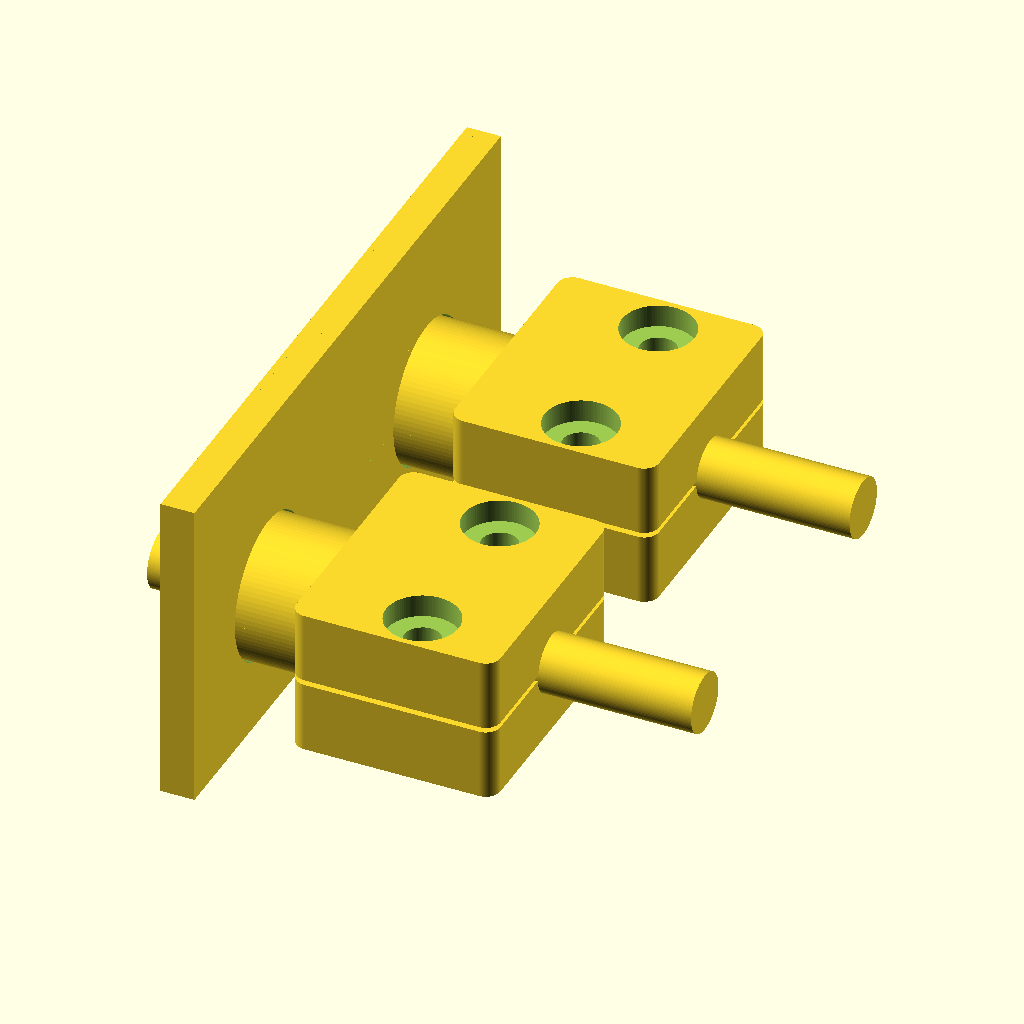
Cell 1: the model at its default parameters.
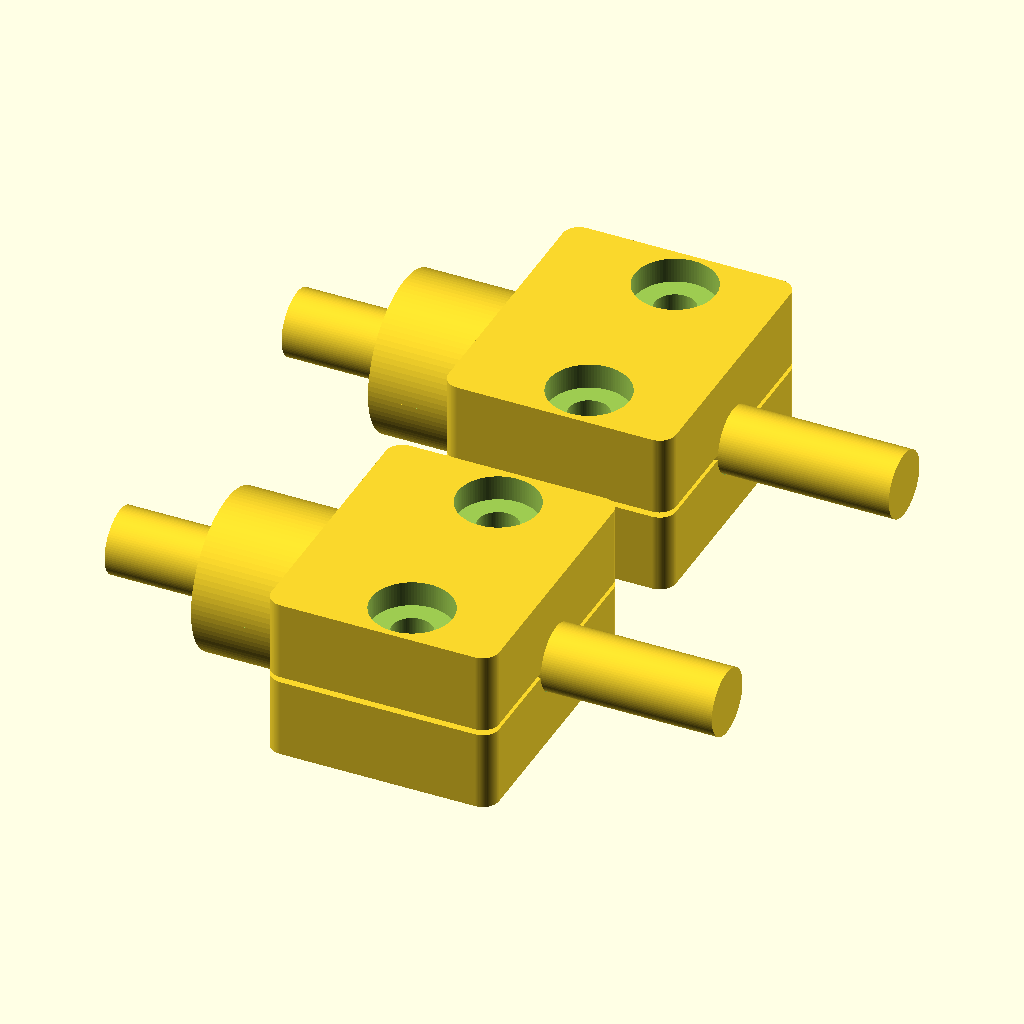
Cell 2: Show_Mock_Wall = false (everything else at default).
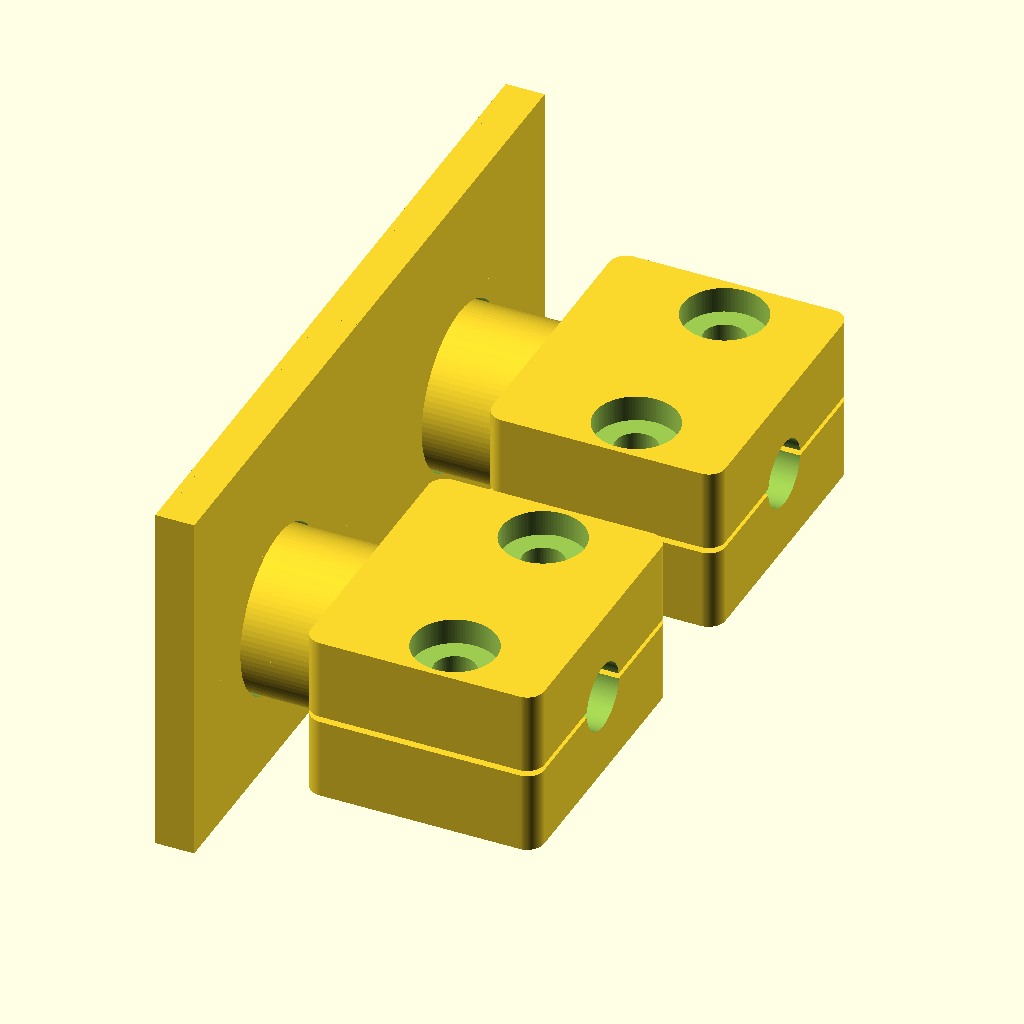
Cell 3: Show_Mock_Cables = false (everything else at default).
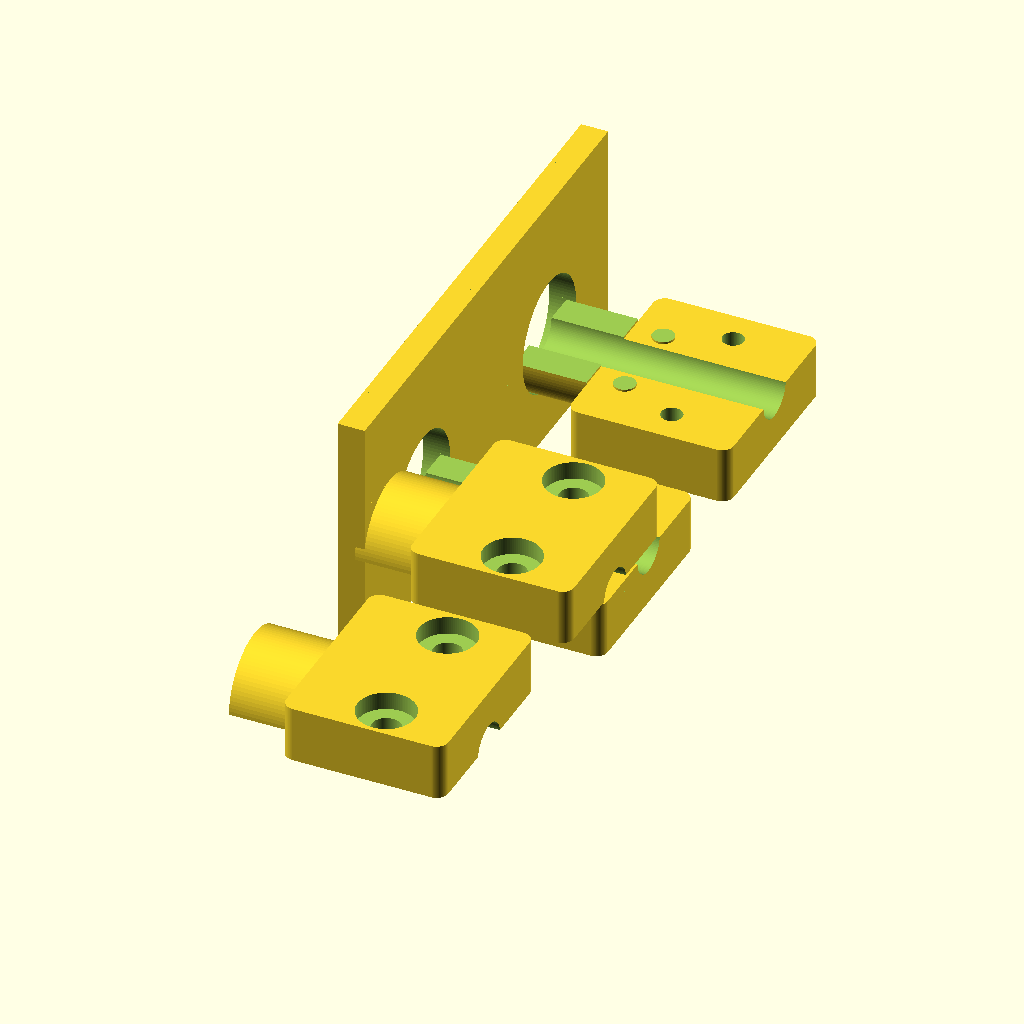
Cell 4 — Show_Assembled set to false, the other parameters unchanged.
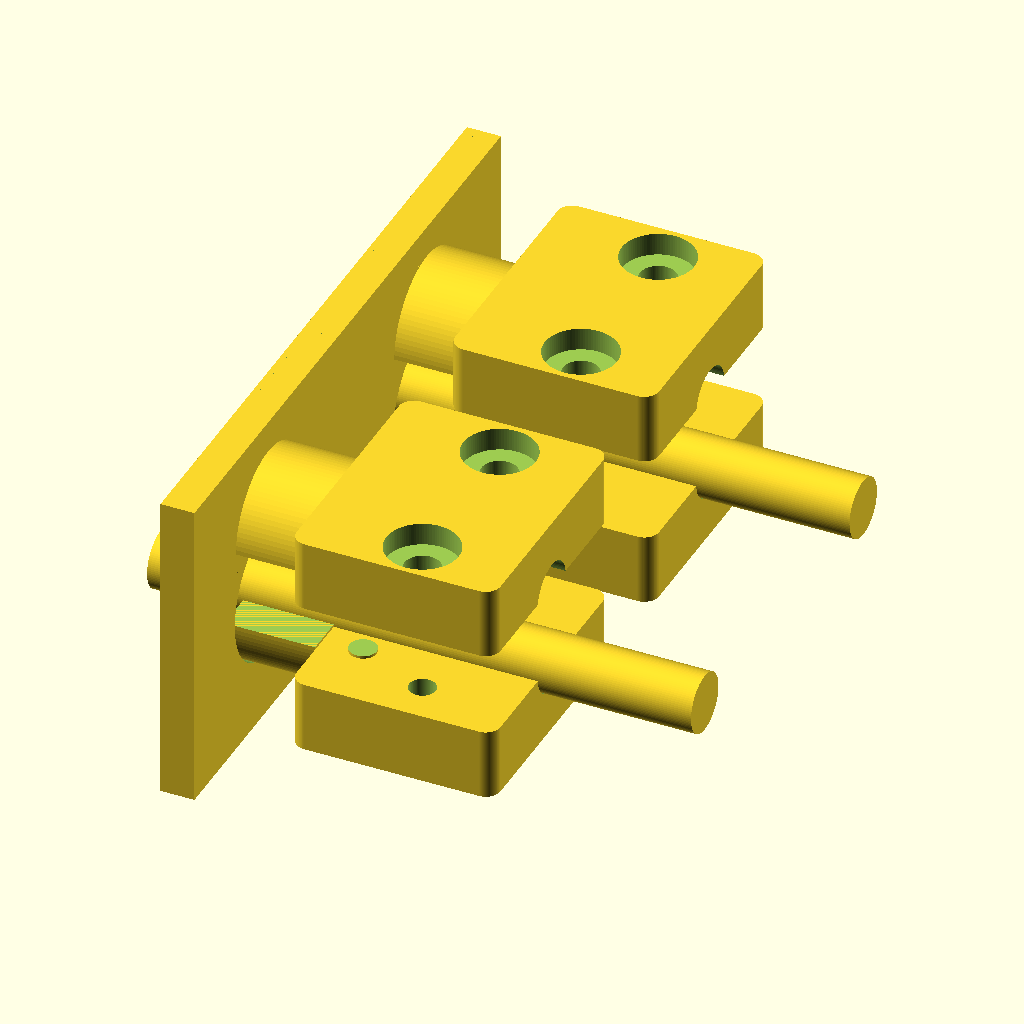
Cell 5: the same model with Explode_Preview = true.
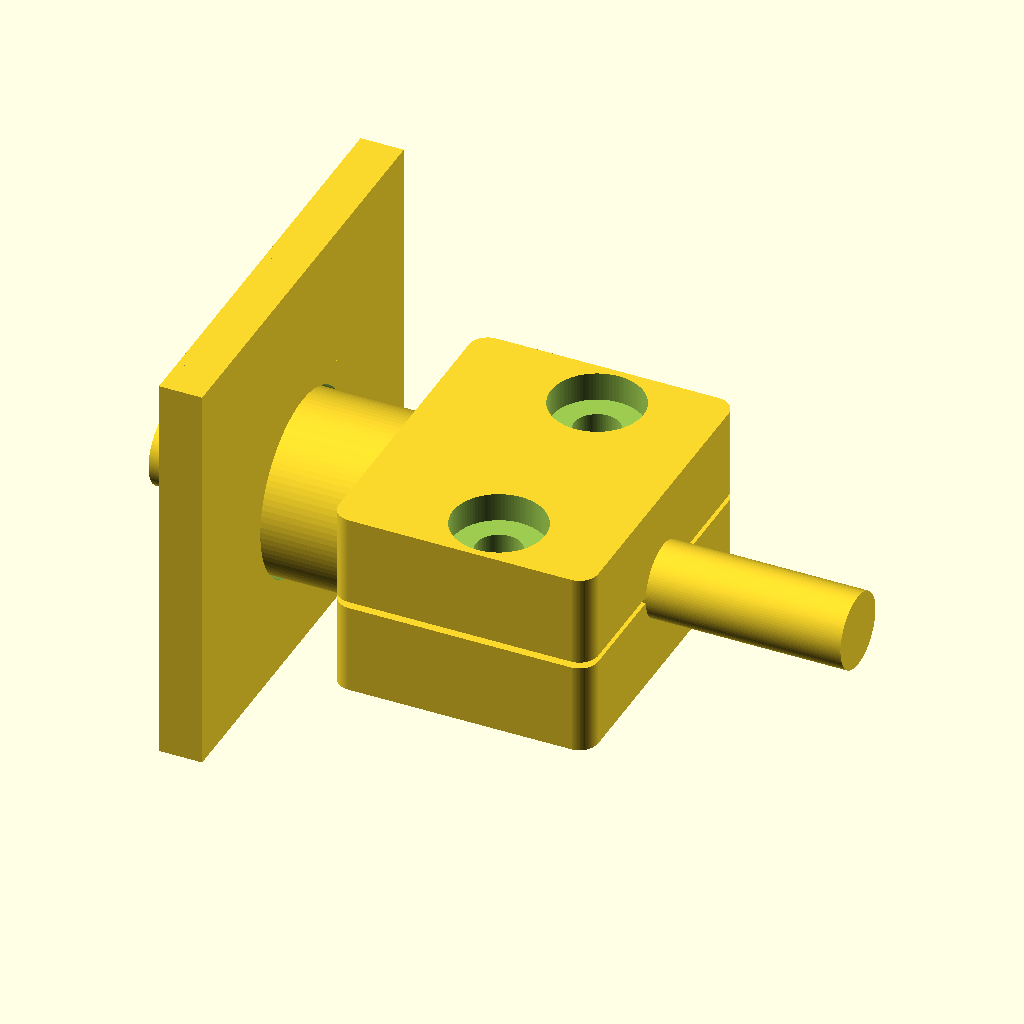
Cell 6: Show_Only_One_Clamp = true (everything else at default).
All cells are drawn from the same view direction (rotation 55°, 0°, 25°, orthographic, colour scheme Cornfield), but the view is re-fitted for each cell, so position and scale can differ between cells as well as the parameter.
Source of the model, box/parts/Fiber_Bottom_Cable_Clamp_Test_V3_Removable_SplitBushing.scad:
/*
  Fiber Bottom Cable Clamp Test - V3 Removable Split Bushing Clamp

  Purpose:
  - Standalone test part for bottom cable entry clamps.
  - Each cable clamp is a removable two-piece split bushing/clamp.
  - When assembled with screws, the upper and lower halves form a round outside nose
    that fits the 1/2 inch wall hole and protrudes through it by about 1 mm.
  - When screws are removed, the upper and lower clamp halves separate from the cable
    so a pre-terminated fiber connector can be inserted/removed through the box hole.

  Design intent:
  - Cable centerline is the same as the 1/2 inch hole centerline.
  - No closed tunnel around the cable: the clamp is split into upper/lower removable halves.
  - Two alignment dowel posts per clamp keep the upper/lower halves registered.
  - Two screws per clamp pull the top half down onto the lower half.
  - A small split gap is left between the upper/lower halves so tightening pressure can clamp the 5 mm sheath.

  Coordinate system:
  - X = cable direction through the box wall.
  - Y = left/right spacing between the two cable holes.
  - Z = vertical.
  - Mock wall outside face is at X=0; inside of box is +X.
*/

$fn = 96;

// -----------------------------
// Preview / print controls
// -----------------------------
Show_Mock_Wall      = true;
Show_Mock_Cables    = true;
Show_Assembled      = true;     // true = assembled/alignment preview, false = print layout loose parts
Explode_Preview     = false;    // raises upper halves for visual checking when Show_Assembled=true
Show_Only_One_Clamp = false;    // useful for quicker test prints

// -----------------------------
// Cable / wall-hole settings
// -----------------------------
Cable_Dia               = 5.2;   // measured sheath diameter target
Cable_Clearance         = 0.10;  // groove clearance before screw compression
Cable_Compression       = 0.20;  // top half sits this much into nominal cable circle
Entry_Hole_Dia          = 12.7;  // 1/2 inch
Entry_Hole_Clearance    = 0.35;  // outside bushing clearance for printed fit in hole
Entry_Hole_Spacing      = 30.0;  // center-to-center spacing between two cable holes
Entry_Hole_Center_Z     = 12.0;  // hole and cable center height

// The bushing nose is what partially enters the 1/2 inch box hole.
Bushing_OD              = Entry_Hole_Dia - Entry_Hole_Clearance;
Bushing_Protrude_X      = 1.0;   // protrudes out/into the 1/2 inch hole by 1 mm
Bushing_Grip_Length_X   = 7.0;   // length of the round split bushing section inside the box
Bushing_Total_L_X       = Bushing_Protrude_X + Bushing_Grip_Length_X;

// -----------------------------
// Main clamp body settings
// -----------------------------
Clamp_Back_From_Wall_X  = -Bushing_Protrude_X;  // bushing starts 1 mm into the wall hole
Clamp_Body_L_X          = 18.0;  // rectangular clamp length inside box after the round nose
Clamp_Body_W_Y          = 22.0;  // width of each individual clamp body
Clamp_Body_H_Z          = 13.0;  // total split clamp body height
Split_Gap_Z             = 0.45;  // gap between upper and lower halves for tightening
Corner_R                = 1.3;

// Calculated clamp body locations
Cable_Z                 = Entry_Hole_Center_Z;
Lower_Top_Z             = Cable_Z - Split_Gap_Z/2;
Upper_Bottom_Z          = Cable_Z + Split_Gap_Z/2;
Lower_Z0                = Cable_Z - Clamp_Body_H_Z/2;
Upper_Z1                = Cable_Z + Clamp_Body_H_Z/2;
Lower_H_Z               = Lower_Top_Z - Lower_Z0;
Upper_H_Z               = Upper_Z1 - Upper_Bottom_Z;

Bushing_Center_X        = Clamp_Back_From_Wall_X + Bushing_Total_L_X/2;
Body_Center_X           = Clamp_Back_From_Wall_X + Bushing_Total_L_X + Clamp_Body_L_X/2;
Total_Center_X          = (Clamp_Back_From_Wall_X + Bushing_Total_L_X + Clamp_Body_L_X)/2;

Cable_Ys                = Show_Only_One_Clamp ? [0] : [-Entry_Hole_Spacing/2, Entry_Hole_Spacing/2];

// -----------------------------
// Screw / alignment settings
// -----------------------------
Screw_Dia               = 3.2;   // M3 clearance through upper half
Thread_Pilot_Dia        = 2.35;  // M3/self-tapping pilot in lower half
Screw_Head_Dia          = 6.4;
Screw_Head_Depth        = 2.0;
Screw_Y_Offset          = 7.3;   // screw positions on each side of cable
Screw_X                 = Body_Center_X + 1.0;

Align_Post_Dia          = 2.4;
Align_Post_Clearance    = 0.25;
Align_Post_H            = 2.3;
Align_Y_Offset          = 4.6;   // two alignment posts per clamp, outside cable groove
Align_X                 = Body_Center_X - 5.5;

// -----------------------------
// Mock wall settings
// -----------------------------
Mock_Wall_Thickness     = 3.0;
Mock_Wall_Width         = Show_Only_One_Clamp ? 30.0 : 58.0;
Mock_Wall_Height        = 28.0;

// -----------------------------
// Main display
// -----------------------------
if (Show_Mock_Wall)
    mock_wall_with_entry_holes();

if (Show_Assembled) {
    for (y = Cable_Ys) {
        removable_split_clamp_lower(y);
        translate([0,0, Explode_Preview ? 7 : 0])
            removable_split_clamp_upper(y);
    }
    if (Show_Mock_Cables) mock_cables();
} else {
    // Print layout: lower halves behind, upper halves in front.
    for (i = [0:len(Cable_Ys)-1]) {
        y = Cable_Ys[i];
        translate([0, y, 0]) removable_split_clamp_lower(0);
        translate([0, y - 38, 0]) removable_split_clamp_upper(0);
    }
}

// -----------------------------
// Modules
// -----------------------------
module removable_split_clamp_lower(yc=0){
    difference(){
        union(){
            // lower half of round bushing nose; fits lower half of the 1/2 inch wall hole
            translate([Bushing_Center_X, yc, Cable_Z])
                half_cylinder_x(Bushing_Total_L_X, Bushing_OD, lower=true);

            // lower clamp body
            translate([Body_Center_X, yc, Lower_Z0 + Lower_H_Z/2])
                rounded_box([Clamp_Body_L_X, Clamp_Body_W_Y, Lower_H_Z], Corner_R);

            // alignment posts on lower half
            for (ay = [-Align_Y_Offset, Align_Y_Offset]) {
                translate([Align_X, yc + ay, Lower_Top_Z])
                    cylinder(h=Align_Post_H, d=Align_Post_Dia, center=false);
            }
        }

        // lower cable saddle: open-top half groove
        translate([Total_Center_X, yc, Cable_Z])
            rotate([0,90,0])
                cylinder(h=Bushing_Total_L_X + Clamp_Body_L_X + 2, d=Cable_Dia + Cable_Clearance, center=true);

        // remove everything above the split line so it cannot become a closed tunnel
        translate([Total_Center_X, yc, Cable_Z + 25])
            cube([Bushing_Total_L_X + Clamp_Body_L_X + 4, Clamp_Body_W_Y + 4, 50], center=true);

        // lower screw pilot holes
        for (sy = [-Screw_Y_Offset, Screw_Y_Offset]) {
            translate([Screw_X, yc + sy, Lower_Z0 - 0.2])
                cylinder(h=Lower_H_Z + 0.8, d=Thread_Pilot_Dia, center=false);
        }
    }
}

module removable_split_clamp_upper(yc=0){
    difference(){
        union(){
            // upper half of round bushing nose; fits upper half of the 1/2 inch wall hole
            translate([Bushing_Center_X, yc, Cable_Z])
                half_cylinder_x(Bushing_Total_L_X, Bushing_OD, lower=false);

            // upper clamp body
            translate([Body_Center_X, yc, Upper_Bottom_Z + Upper_H_Z/2])
                rounded_box([Clamp_Body_L_X, Clamp_Body_W_Y, Upper_H_Z], Corner_R);
        }

        // upper cable groove, lowered slightly for sheath compression
        translate([Total_Center_X, yc, Cable_Z - Cable_Compression])
            rotate([0,90,0])
                cylinder(h=Bushing_Total_L_X + Clamp_Body_L_X + 2, d=Cable_Dia + Cable_Clearance, center=true);

        // remove everything below the split line so the top is a separate removable half
        translate([Total_Center_X, yc, Cable_Z - 25])
            cube([Bushing_Total_L_X + Clamp_Body_L_X + 4, Clamp_Body_W_Y + 4, 50], center=true);

        // alignment post receiver holes
        for (ay = [-Align_Y_Offset, Align_Y_Offset]) {
            translate([Align_X, yc + ay, Upper_Bottom_Z - 0.2])
                cylinder(h=Align_Post_H + 0.7, d=Align_Post_Dia + Align_Post_Clearance, center=false);
        }

        // screw clearance holes and counterbores
        for (sy = [-Screw_Y_Offset, Screw_Y_Offset]) {
            translate([Screw_X, yc + sy, Upper_Bottom_Z - 0.3])
                cylinder(h=Upper_H_Z + 0.8, d=Screw_Dia, center=false);
            translate([Screw_X, yc + sy, Upper_Z1 - Screw_Head_Depth])
                cylinder(h=Screw_Head_Depth + 0.4, d=Screw_Head_Dia, center=false);
        }
    }
}

module mock_wall_with_entry_holes(){
    difference(){
        translate([-Mock_Wall_Thickness/2, 0, Mock_Wall_Height/2])
            cube([Mock_Wall_Thickness, Mock_Wall_Width, Mock_Wall_Height], center=true);

        for (y = Cable_Ys){
            translate([-Mock_Wall_Thickness/2, y, Entry_Hole_Center_Z])
                rotate([0,90,0])
                    cylinder(h=Mock_Wall_Thickness + 1.0, d=Entry_Hole_Dia, center=true);
        }
    }
}

module mock_cables(){
    for (y = Cable_Ys){
        translate([Total_Center_X + 2.0, y, Cable_Z])
            rotate([0,90,0])
                cylinder(h=Bushing_Total_L_X + Clamp_Body_L_X + 22, d=Cable_Dia, center=true);
    }
}

// A half cylinder along X.  The split is at Z=center.
module half_cylinder_x(len=10, dia=10, lower=true){
    intersection(){
        rotate([0,90,0]) cylinder(h=len, d=dia, center=true);
        if (lower)
            translate([0,0,-dia/4]) cube([len+0.2, dia+0.2, dia/2], center=true);
        else
            translate([0,0,dia/4]) cube([len+0.2, dia+0.2, dia/2], center=true);
    }
}

module rounded_box(size=[10,10,10], r=1){
    sx = size[0]; sy = size[1]; sz = size[2];
    linear_extrude(height=sz, center=true)
        offset(r=r)
            square([max(0.1,sx-2*r), max(0.1,sy-2*r)], center=true);
}
Customizer parameters (derived from the source; name, type, default, range or options):
Show_Mock_Wall: bool, default true
Show_Mock_Cables: bool, default true
Show_Assembled: bool, default true
Explode_Preview: bool, default false
Show_Only_One_Clamp: bool, default false
Cable_Dia: number, default 5.2
Cable_Clearance: number, default 0.1
Cable_Compression: number, default 0.2
Entry_Hole_Dia: number, default 12.7
Entry_Hole_Clearance: number, default 0.35
Entry_Hole_Spacing: number, default 30
Entry_Hole_Center_Z: number, default 12
Bushing_Protrude_X: number, default 1
Bushing_Grip_Length_X: number, default 7
Clamp_Body_L_X: number, default 18
Clamp_Body_W_Y: number, default 22
Clamp_Body_H_Z: number, default 13
Split_Gap_Z: number, default 0.45
Corner_R: number, default 1.3
Screw_Dia: number, default 3.2
Thread_Pilot_Dia: number, default 2.35
Screw_Head_Dia: number, default 6.4
Screw_Head_Depth: number, default 2
Screw_Y_Offset: number, default 7.3
Align_Post_Dia: number, default 2.4
Align_Post_Clearance: number, default 0.25
Align_Post_H: number, default 2.3
Align_Y_Offset: number, default 4.6
Mock_Wall_Thickness: number, default 3
Mock_Wall_Height: number, default 28
